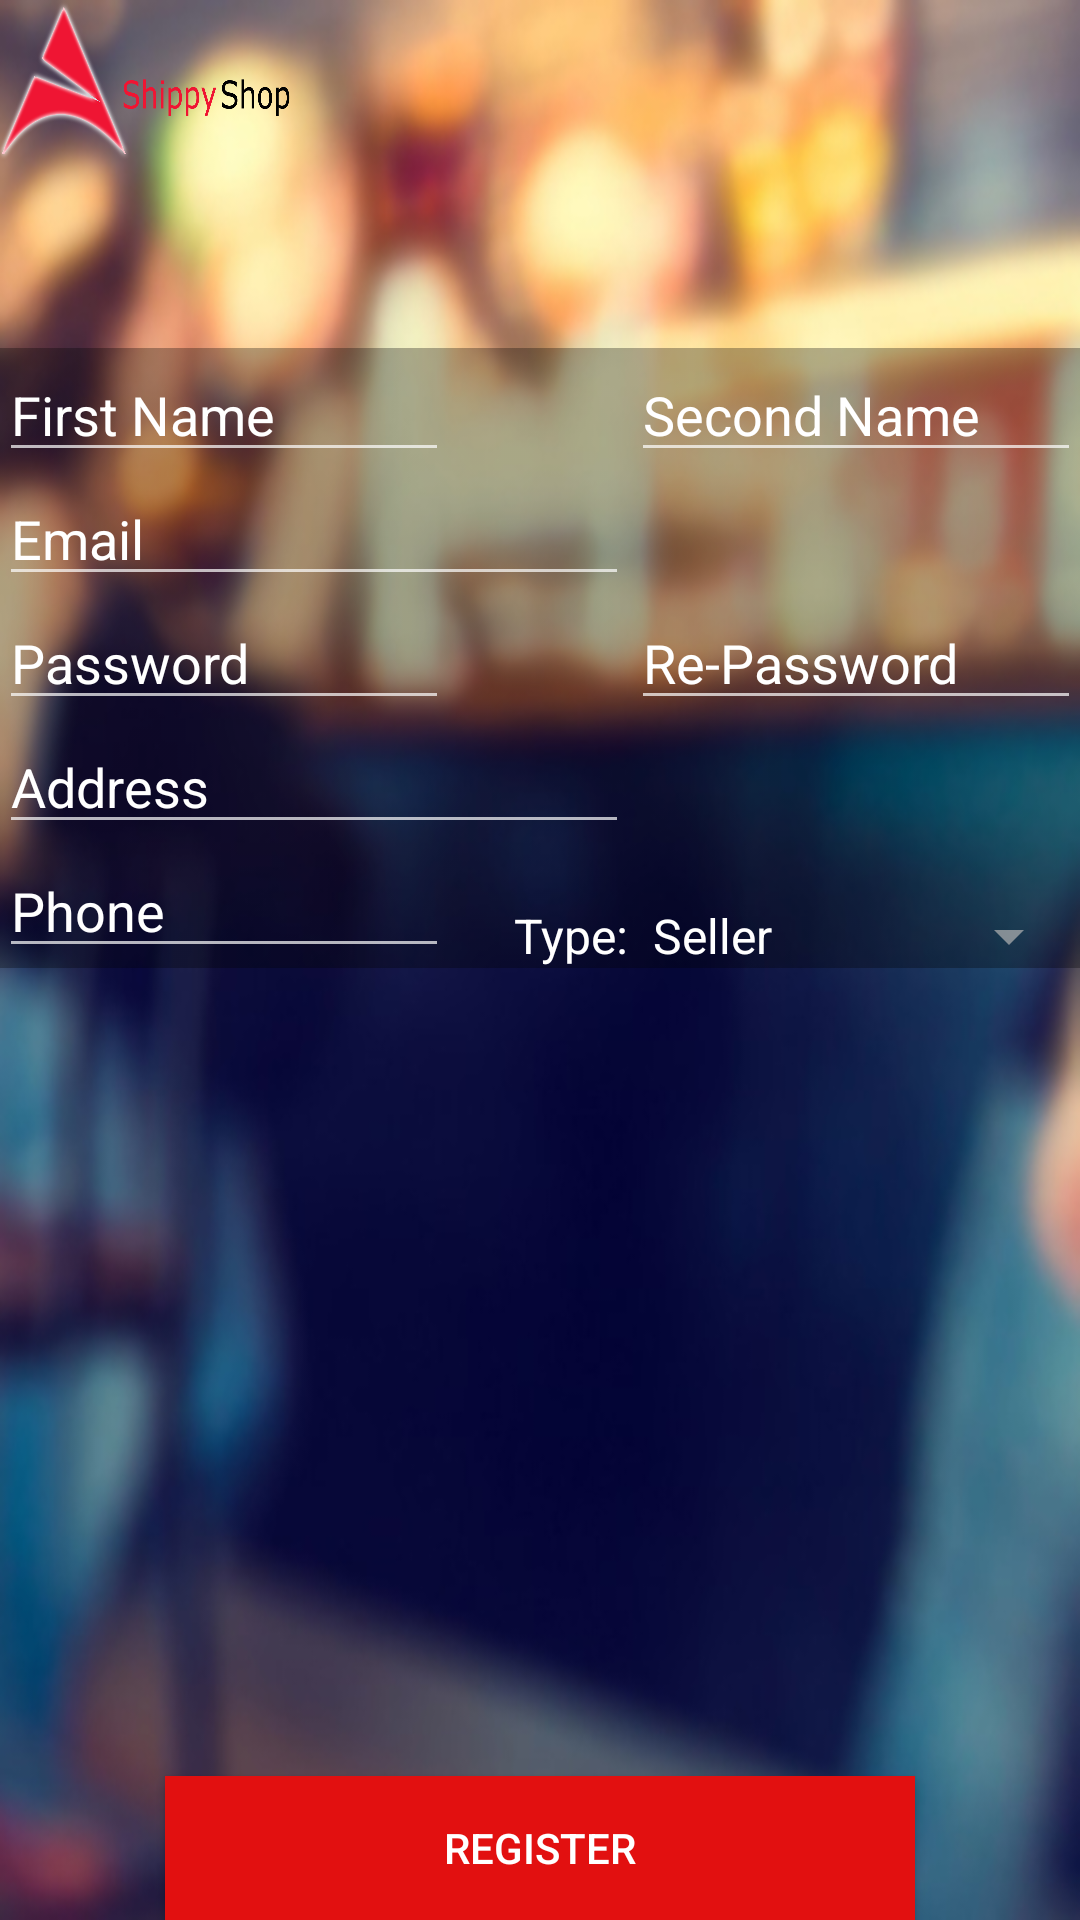

Produce the Android XML layout that renders to this screen, including the resource entries it uses.
<!-- AndroidManifest.xml: application theme AppTheme -->
<!-- res/layout/activity_register.xml -->
<?xml version="1.0" encoding="utf-8"?>
<RelativeLayout xmlns:android="http://schemas.android.com/apk/res/android"
    xmlns:tools="http://schemas.android.com/tools" android:layout_width="match_parent"
    android:layout_height="match_parent" android:paddingLeft="@dimen/activity_horizontal_margin"
    android:paddingRight="@dimen/activity_horizontal_margin"
    android:paddingTop="@dimen/activity_vertical_margin"
    android:paddingBottom="@dimen/activity_vertical_margin"
    tools:context="com.example.nick.shippyshop.register"
    android:background="@drawable/background1">

    <ImageView
        android:layout_width="100dp"
        android:layout_height="60dp"
        android:id="@+id/img_logo"
        android:layout_alignParentTop="true"
        android:layout_alignParentStart="true"
        android:background="@drawable/logo_login" />

    <ImageView
        android:layout_width="wrap_content"
        android:layout_height="wrap_content"
        android:id="@+id/img_back"
        android:layout_toEndOf="@+id/et_fname"
        android:background="@drawable/foreground"
        android:layout_alignParentStart="true"
        android:layout_alignBottom="@+id/et_phone"
        android:layout_alignTop="@+id/et_fname" />

    <EditText
        android:layout_width="150dp"
        android:layout_height="wrap_content"
        android:inputType="textPersonName"
        android:ems="10"
        android:id="@+id/et_fname"
        android:layout_marginTop="56dp"
        android:hint="First Name"
        android:textColorHint="#ffffff"
        android:textColor="#ffffff"
        android:layout_below="@+id/img_logo"
        android:layout_alignParentStart="true" />

    <EditText
        android:layout_width="150dp"
        android:layout_height="wrap_content"
        android:inputType="textPersonName"
        android:ems="10"
        android:id="@+id/et_sname"
        android:layout_alignTop="@+id/et_fname"
        android:layout_alignParentEnd="true"
        android:textColor="#ffffff"
        android:textColorHint="#ffffff"
        android:hint="Second Name" />

    <EditText
        android:layout_width="wrap_content"
        android:layout_height="wrap_content"
        android:inputType="textEmailAddress"
        android:ems="10"
        android:id="@+id/et_email_register"
        android:hint="Email"
        android:textColor="#ffffff"
        android:textColorHint="#ffffff"
        android:layout_below="@+id/et_fname"
        android:layout_alignParentStart="true" />

    <EditText
        android:layout_width="wrap_content"
        android:layout_height="wrap_content"
        android:inputType="textPassword"
        android:ems="10"
        android:id="@+id/et_pass"
        android:layout_below="@+id/et_email_register"
        android:layout_alignParentStart="true"
        android:layout_alignEnd="@+id/et_fname"
        android:textColorHint="#ffffff"
        android:textColor="#ffffff"
        android:hint="Password" />

    <EditText
        android:layout_width="wrap_content"
        android:layout_height="wrap_content"
        android:inputType="phone"
        android:ems="10"
        android:id="@+id/et_phone"
        android:hint="Phone"
        android:textColor="#ffffff"
        android:textColorHint="#ffffff"
        android:layout_below="@+id/et_addr"
        android:layout_alignEnd="@+id/et_pass" />

    <EditText
        android:layout_width="wrap_content"
        android:layout_height="wrap_content"
        android:inputType="textPostalAddress"
        android:ems="10"
        android:id="@+id/et_addr"
        android:layout_below="@+id/et_pass"
        android:layout_alignParentStart="true"
        android:textColor="#ffffff"
        android:textColorHint="#ffffff"
        android:hint="Address" />

    <EditText
        android:layout_width="wrap_content"
        android:layout_height="wrap_content"
        android:inputType="textPassword"
        android:ems="10"
        android:id="@+id/et_rePass"
        android:layout_alignTop="@+id/et_pass"
        android:layout_alignStart="@+id/et_sname"
        android:hint="Re-Password"
        android:textColor="#ffffff"
        android:textColorHint="#ffffff" />

    <Spinner
        android:layout_width="wrap_content"
        android:layout_height="wrap_content"
        android:id="@+id/spinner"
        android:entries="@array/user_type"
        android:layout_alignEnd="@+id/img_back"
        android:layout_toEndOf="@+id/et_addr"
        android:layout_alignTop="@+id/textView"
        android:layout_alignBottom="@+id/img_back"></Spinner>
    
    <Button
        android:layout_width="250dp"
        android:layout_height="wrap_content"
        android:text="Register"
        android:id="@+id/btn_register"
        android:textColor="#ffffff"
        android:background="#e21010"
        android:onClick="register_user"
        android:layout_alignParentBottom="true"
        android:layout_centerHorizontal="true" />

    <TextView
        android:layout_width="wrap_content"
        android:layout_height="wrap_content"
        android:text="Type:"
        android:id="@+id/textView"
        android:textColor="#ffffff"
        android:textSize="16dp"
        android:layout_alignBottom="@+id/img_back"
        android:layout_alignEnd="@+id/et_addr" />

</RelativeLayout>
<!-- resources referenced by this layout -->
<resources>
  <string-array name="user_type">
          <item>Seller</item>
          <item>Buyer</item>
      </string-array>
  <!-- drawable background1: jpg bitmap (drawable, 96882 bytes) -->
  <!-- drawable foreground: png bitmap (drawable, 2278 bytes) -->
  <!-- drawable logo_login: png bitmap (drawable, 134143 bytes) -->
  <style name="AppTheme" parent="Theme.AppCompat">
          
          <item name="colorPrimary">#e21010</item>
          <item name="colorPrimaryDark">#c60c0c</item> 
          <item name="colorAccent">@color/colorAccent</item>
  
  
  
      </style>
  <color name="colorAccent">#FF4081</color>
</resources>
